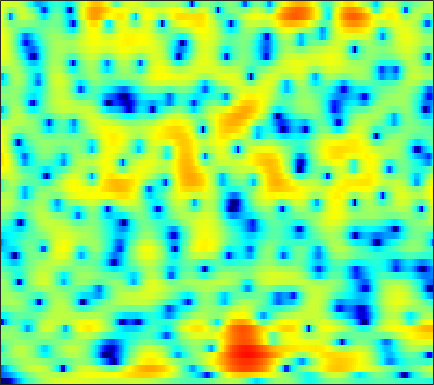

Data behind this chart, as committed beside it:
-30.314, -30.234, -26.745, -22.424, -19.568, -16.254, -13.539, -11.789, -9.7527, -7.9819, -6.4104, -5.349, -4.0764, -2.9482, -2.1748, -1.2539, -0.44102, 0.11281, 0.77316, 1.3449, 1.8445, 2.1795, 2.5752, 2.9126
-13.17, -12.7, -11.94, -11.02, -10.24, -9.112, -7.912, -6.981, -5.73, -4.497, -3.333, -2.513, -1.5, -0.5963, 0.008859, 0.7098, 1.29, 1.645, 2.019, 2.277, 2.432, 2.486, 2.483, 2.414
-12.33, -10.89, -8.824, -6.946, -5.67, -4.143, -2.8, -1.895, -0.8164, 0.1297, 0.9547, 1.503, 2.132, 2.649, 2.961, 3.264, 3.441, 3.478, 3.399, 3.157, 2.736, 2.278, 1.448, 0.3003
-2.634, -2.397, -2.01, -1.552, -1.175, -0.6538, -0.14, 0.2301, 0.6715, 1.045, 1.341, 1.507, 1.651, 1.7, 1.677, 1.578, 1.403, 1.232, 0.9554, 0.6512, 0.3244, 0.06487, -0.2999, -0.6874
-2.054, -1.526, -0.7668, -0.0164, 0.5148, 1.136, 1.645, 1.945, 2.221, 2.353, 2.335, 2.212, 1.888, 1.357, 0.8179, -0.09898, -1.265, -2.292, -3.784, -5.144, -5.859, -5.715, -4.781, -3.514
-6.23, -4.16, -2.123, -0.6208, 0.2566, 1.163, 1.824, 2.178, 2.47, 2.578, 2.512, 2.345, 1.951, 1.338, 0.7272, -0.309, -1.652, -2.876, -4.761, -6.645, -7.627, -7.205, -5.58, -3.728
-1.662, -1.259, -0.6972, -0.1751, 0.1643, 0.5304, 0.7856, 0.9205, 1.02, 1.038, 0.9758, 0.8809, 0.7005, 0.4715, 0.2706, -0.02809, -0.3418, -0.571, -0.847, -1.042, -1.123, -1.106, -0.9858, -0.7832
0.9117, 0.8598, 0.8208, 0.789, 0.7417, 0.651, 0.4895, 0.3215, 0.02703, -0.3202, -0.6709, -0.8847, -1.025, -0.9662, -0.799, -0.4538, -0.04743, 0.2582, 0.6113, 0.8859, 1.052, 1.087, 1.01, 0.7787
0.01642, -0.1479, -0.1478, 0.007211, 0.132, 0.1864, -0.01906, -0.4125, -1.334, -2.831, -5.127, -7.511, -10.85, -9.735, -6.745, -3.361, -0.9019, 0.4824, 1.852, 2.807, 3.398, 3.636, 3.676, 3.394
-17.3, -16.19, -10.08, -6.455, -4.746, -3.284, -2.524, -2.342, -2.519, -3.107, -3.977, -4.683, -5.272, -4.914, -4.051, -2.55, -1.042, -0.02654, 1.105, 1.999, 2.652, 3.005, 3.288, 3.377
-6.005, -5.921, -5.242, -4.189, -3.417, -2.589, -2.01, -1.727, -1.519, -1.485, -1.559, -1.649, -1.729, -1.704, -1.62, -1.396, -1.048, -0.7297, -0.248, 0.2898, 0.8396, 1.237, 1.714, 2.101
-0.822, -0.6615, -0.402, -0.1331, 0.05493, 0.2561, 0.3737, 0.3932, 0.3156, 0.09008, -0.2594, -0.6011, -1.169, -1.861, -2.439, -3.232, -3.881, -4.12, -3.934, -3.164, -2.059, -1.171, -0.06545, 0.8632
1.041, 1.307, 1.571, 1.713, 1.761, 1.758, 1.673, 1.538, 1.255, 0.8436, 0.2778, -0.2766, -1.266, -2.646, -4.041, -6.698, -11.17, -17.93, -21.23, -10.4, -5.768, -3.528, -1.411, 0.07564
0.9247, 1.157, 1.306, 1.288, 1.188, 0.9686, 0.6757, 0.4372, 0.1241, -0.1475, -0.4302, -0.6712, -1.058, -1.548, -1.992, -2.662, -3.257, -3.511, -3.39, -2.714, -1.744, -0.9953, -0.09398, 0.603
1.002, 0.9855, 0.7117, 0.193, -0.3646, -1.332, -2.428, -3.183, -3.831, -3.805, -3.174, -2.506, -1.573, -0.7575, -0.2696, 0.2601, 0.6691, 0.9209, 1.227, 1.489, 1.68, 1.761, 1.759, 1.599
1.426, 1.18, 0.5632, -0.452, -1.536, -3.547, -6.617, -10.3, -21.81, -15.98, -8.244, -5.107, -2.292, -0.3609, 0.7263, 1.838, 2.647, 3.09, 3.478, 3.647, 3.606, 3.418, 2.928, 2.117
0.1226, -0.1348, -0.64, -1.362, -1.991, -2.933, -3.898, -4.495, -4.859, -4.54, -3.591, -2.642, -1.304, -0.07809, 0.7446, 1.67, 2.39, 2.801, 3.171, 3.333, 3.285, 3.099, 2.619, 1.855
-1.869, -2.179, -2.666, -3.185, -3.558, -3.983, -4.225, -4.223, -3.985, -3.502, -2.791, -2.178, -1.32, -0.4736, 0.1306, 0.8408, 1.424, 1.783, 2.142, 2.381, 2.481, 2.476, 2.35, 2.094
-3.675, -4.242, -5.152, -6.189, -7.044, -8.039, -8.455, -8.202, -7.159, -5.712, -4.214, -3.192, -2.025, -1.046, -0.455, 0.1718, 0.6603, 0.9404, 1.255, 1.539, 1.818, 2.021, 2.293, 2.526
-5.448, -6.008, -7.092, -8.786, -10.74, -15.21, -28.48, -21.19, -12.19, -7.757, -4.948, -3.454, -2, -1.042, -0.6209, -0.3799, -0.4466, -0.631, -0.9003, -0.9745, -0.5777, 0.03563, 1.09, 2.179
-9.237, -8.327, -7.534, -7.245, -7.225, -7.341, -7.115, -6.587, -5.415, -3.979, -2.654, -1.833, -1.022, -0.627, -0.6224, -1.067, -2.217, -3.704, -7.123, -14.04, -13.67, -7.342, -2.438, 0.6224
-11.62, -9.747, -7.928, -6.697, -6.031, -5.324, -4.671, -4.205, -3.563, -2.894, -2.277, -1.844, -1.403, -1.165, -1.126, -1.325, -1.831, -2.397, -3.239, -3.766, -3.343, -2.356, -0.6396, 1.05
-7.482, -7.046, -6.503, -6.016, -5.74, -5.415, -5.174, -4.983, -4.654, -4.255, -3.741, -3.294, -2.684, -2.089, -1.691, -1.26, -0.9074, -0.6836, -0.3846, -0.03673, 0.4229, 0.841, 1.47, 2.122
-4.864, -4.794, -4.823, -5.048, -5.329, -5.899, -6.647, -7.232, -7.824, -7.815, -6.983, -6.027, -4.568, -3.158, -2.229, -1.156, -0.273, 0.2857, 0.9079, 1.435, 1.882, 2.174, 2.516, 2.797
-2.373, -2.385, -2.643, -3.26, -3.978, -5.444, -7.642, -10.17, -16.22, -31.93, -14.22, -9.658, -5.889, -3.351, -1.934, -0.441, 0.6738, 1.317, 1.968, 2.427, 2.721, 2.855, 2.931, 2.912
0.2124, 0.2108, -0.03211, -0.533, -1.103, -2.059, -3.255, -4.213, -5.267, -5.605, -4.911, -3.982, -2.51, -1.123, -0.2012, 0.8341, 1.615, 2.053, 2.441, 2.586, 2.513, 2.321, 1.909, 1.373
2.16, 2.125, 1.925, 1.589, 1.254, 0.7263, 0.1538, -0.2361, -0.6744, -0.8956, -0.8772, -0.6941, -0.2744, 0.2585, 0.7089, 1.238, 1.674, 1.893, 1.984, 1.807, 1.302, 0.6668, -0.5791, -2.352
3.083, 2.988, 2.801, 2.495, 2.196, 1.653, 1.011, 0.4594, -0.2946, -0.9957, -1.499, -1.61, -1.428, -0.887, -0.3763, 0.3263, 0.9237, 1.229, 1.404, 1.295, 0.8213, 0.1989, -1.076, -3.036
1.928, 1.985, 2.07, 2.003, 1.797, 1.25, 0.3365, -0.67, -2.468, -4.958, -7.983, -9.618, -8.504, -5.575, -3.721, -1.822, -0.516, 0.1567, 0.732, 0.9887, 0.9882, 0.8522, 0.5387, 0.1357
-3.113, -1.632, -0.1269, 0.7687, 1.032, 0.9326, 0.2547, -0.6026, -2.343, -4.735, -7.727, -9.211, -8.332, -5.806, -4.187, -2.54, -1.466, -0.9271, -0.4866, -0.2469, -0.08961, 0.02471, 0.2379, 0.5821
-3.897, -1.786, 0.1832, 1.317, 1.765, 1.899, 1.641, 1.235, 0.5134, -0.3087, -1.038, -1.458, -1.745, -1.786, -1.748, -1.722, -1.907, -2.205, -2.83, -3.585, -4.188, -4.269, -3.693, -2.535
2.807, 2.937, 3.143, 3.224, 3.17, 2.903, 2.47, 2.037, 1.407, 0.7235, 0.1115, -0.3335, -0.8192, -1.273, -1.607, -2.223, -3.096, -4.072, -6.012, -9.196, -15.5, -27.29, -14.55, -8.389
5.723, 5.423, 4.948, 4.361, 3.824, 2.989, 1.992, 1.177, 0.003759, -1.133, -2.098, -2.596, -2.962, -3.066, -3.078, -3.216, -3.526, -3.956, -4.817, -5.978, -7.014, -7.383, -7.026, -6.003
7.179, 6.678, 5.836, 4.812, 3.903, 2.49, 0.7677, -0.7394, -3.14, -5.998, -9.116, -10.4, -9.39, -7.034, -5.565, -4.015, -3.067, -2.623, -2.315, -2.269, -2.33, -2.449, -2.636, -2.925
7.151, 6.504, 5.436, 4.122, 2.978, 1.217, -0.7331, -2.418, -4.944, -8.021, -11.6, -13.09, -11.1, -7.768, -5.776, -3.696, -2.257, -1.483, -0.7853, -0.3615, -0.2268, -0.2566, -0.4862, -0.9761
6.066, 5.315, 4.048, 2.442, 1.026, -1.077, -3.339, -4.864, -6.401, -7.03, -6.957, -6.463, -5.49, -4.272, -3.301, -2.131, -1.117, -0.5172, 0.08039, 0.4629, 0.6476, 0.6779, 0.5614, 0.2902
5.3, 4.559, 3.217, 1.397, -0.3551, -3.461, -7.963, -13.38, -21.82, -12.52, -7.902, -5.836, -3.854, -2.421, -1.552, -0.6758, -0.02647, 0.3217, 0.6351, 0.7817, 0.8404, 0.8149, 0.7376, 0.6464
4.881, 4.356, 3.382, 2.103, 0.9227, -0.9075, -2.926, -4.247, -5.14, -4.641, -3.448, -2.535, -1.437, -0.6117, -0.1701, 0.2018, 0.3254, 0.2833, 0.06198, -0.2869, -0.6969, -0.9677, -1.175, -1.174
4.057, 3.784, 3.339, 2.815, 2.38, 1.793, 1.215, 0.8599, 0.5576, 0.4353, 0.4845, 0.5709, 0.6765, 0.7022, 0.607, 0.3388, -0.1667, -0.734, -1.796, -3.232, -5.075, -6.494, -7.66, -7.1
1.964, 1.897, 1.99, 2.184, 2.329, 2.462, 2.531, 2.506, 2.425, 2.259, 2.053, 1.878, 1.56, 1.17, 0.8219, 0.2341, -0.5251, -1.274, -2.628, -4.584, -7.561, -10.98, -16.3, -12.34
-4.667, -3.944, -1.984, -0.1712, 0.8687, 1.822, 2.403, 2.604, 2.615, 2.386, 1.945, 1.511, 0.8406, 0.1527, -0.2922, -0.8163, -1.219, -1.492, -1.855, -2.306, -2.779, -3.041, -3.064, -2.577
-10.62, -8.1, -4.12, -1.442, -0.1019, 1.071, 1.658, 1.808, 1.623, 1.05, 0.06282, -0.9589, -2.596, -4.415, -5.613, -6.149, -5.414, -4.429, -3.113, -1.992, -1.081, -0.4761, 0.2334, 0.9066
-1.06, -1.012, -0.5613, 0.03897, 0.4624, 0.8673, 0.9812, 0.8563, 0.375, -0.5412, -1.961, -3.417, -6.212, -10.63, -16.29, -20.82, -11.89, -8.298, -5.23, -3.071, -1.462, -0.4852, 0.6048, 1.499
0.4652, 0.3868, 0.4097, 0.5263, 0.6268, 0.6855, 0.6184, 0.4159, -0.07026, -0.8415, -1.897, -2.885, -4.362, -5.826, -6.71, -7.126, -6.637, -5.848, -4.518, -3.119, -1.758, -0.8332, 0.2842, 1.236
-0.5784, -0.6765, -0.5333, -0.1546, 0.1601, 0.5081, 0.6886, 0.6776, 0.4284, -0.07165, -0.8132, -1.518, -2.556, -3.65, -4.438, -5.299, -5.706, -5.635, -4.946, -3.77, -2.336, -1.253, 0.08091, 1.195
-6.135, -6.379, -4.508, -2.241, -0.8824, 0.415, 1.163, 1.437, 1.45, 1.096, 0.3994, -0.3113, -1.586, -3.244, -4.763, -7.423, -10.84, -12.86, -11.05, -7.045, -3.805, -1.877, 0.1266, 1.605
-8.56, -8.962, -5.452, -2.304, -0.6687, 0.7692, 1.554, 1.807, 1.783, 1.393, 0.6782, -0.06548, -1.318, -2.893, -4.349, -6.624, -9.21, -10.43, -9.155, -6.121, -3.284, -1.518, 0.3313, 1.729
0.6018, 0.4851, 0.6768, 1.077, 1.38, 1.645, 1.679, 1.524, 1.08, 0.3943, -0.4977, -1.291, -2.41, -3.534, -4.289, -5.042, -5.328, -5.183, -4.499, -3.344, -1.988, -0.9691, 0.2544, 1.238
3.686, 3.527, 3.297, 3.012, 2.739, 2.257, 1.622, 1.023, 0.02894, -1.185, -2.602, -3.795, -5.508, -7.182, -8.182, -8.72, -8.105, -7.113, -5.494, -3.812, -2.264, -1.249, -0.07552, 0.8095
4.917, 4.67, 4.201, 3.582, 3.004, 2.08, 0.9568, -0.01477, -1.508, -3.238, -5.236, -6.962, -9.79, -13.84, -19.03, -31.36, -16.57, -11.92, -7.964, -5.185, -3.068, -1.821, -0.4946, 0.4824
5.235, 4.88, 4.228, 3.369, 2.581, 1.322, -0.191, -1.514, -3.477, -5.601, -7.801, -9.373, -11.1, -12.41, -12.96, -12.67, -11.01, -9.25, -6.864, -4.711, -2.908, -1.768, -0.5422, 0.386
5.338, 4.909, 4.16, 3.181, 2.282, 0.8218, -0.9714, -2.592, -5.235, -8.605, -12.95, -16.35, -17.25, -14.1, -11.87, -9.572, -7.643, -6.302, -4.625, -3.145, -1.862, -1.024, -0.09315, 0.6322
5.266, 4.826, 4.075, 3.132, 2.295, 0.9952, -0.5806, -1.962, -4.162, -6.867, -10.03, -12.16, -12.55, -10.47, -8.705, -6.657, -5.01, -3.972, -2.786, -1.776, -0.9063, -0.3534, 0.2493, 0.7111
4.824, 4.335, 3.532, 2.64, 1.954, 1.058, 0.1749, -0.4951, -1.403, -2.314, -3.109, -3.518, -3.787, -3.649, -3.384, -2.919, -2.392, -2.035, -1.584, -1.138, -0.7175, -0.4315, -0.0875, 0.153
4.511, 3.647, 2.245, 0.8181, -0.006233, -0.4809, -0.2812, 0.03298, 0.3967, 0.5904, 0.6266, 0.5628, 0.3963, 0.1641, -0.04387, -0.3943, -0.8044, -1.115, -1.484, -1.718, -1.724, -1.558, -1.174, -0.7935
5.117, 3.626, 0.5694, -4.769, -12.45, -9.141, -2.595, -0.05502, 1.909, 2.945, 3.359, 3.354, 3.072, 2.455, 1.819, 0.729, -0.7127, -2.015, -4.062, -6.187, -6.977, -6.042, -4.063, -2.3
5.094, 4.254, 2.76, 1.095, 0.2061, 0.1567, 1.156, 2.02, 2.878, 3.278, 3.207, 2.877, 2.074, 0.9244, -0.1644, -1.81, -3.719, -5.453, -8.536, -13.05, -15.9, -12.15, -7.578, -4.736
4.161, 4.138, 3.965, 3.719, 3.552, 3.407, 3.313, 3.214, 2.977, 2.483, 1.651, 0.7707, -0.8238, -2.885, -4.714, -7.231, -9.116, -9.678, -9.626, -9.094, -8.196, -7.301, -5.989, -4.806
